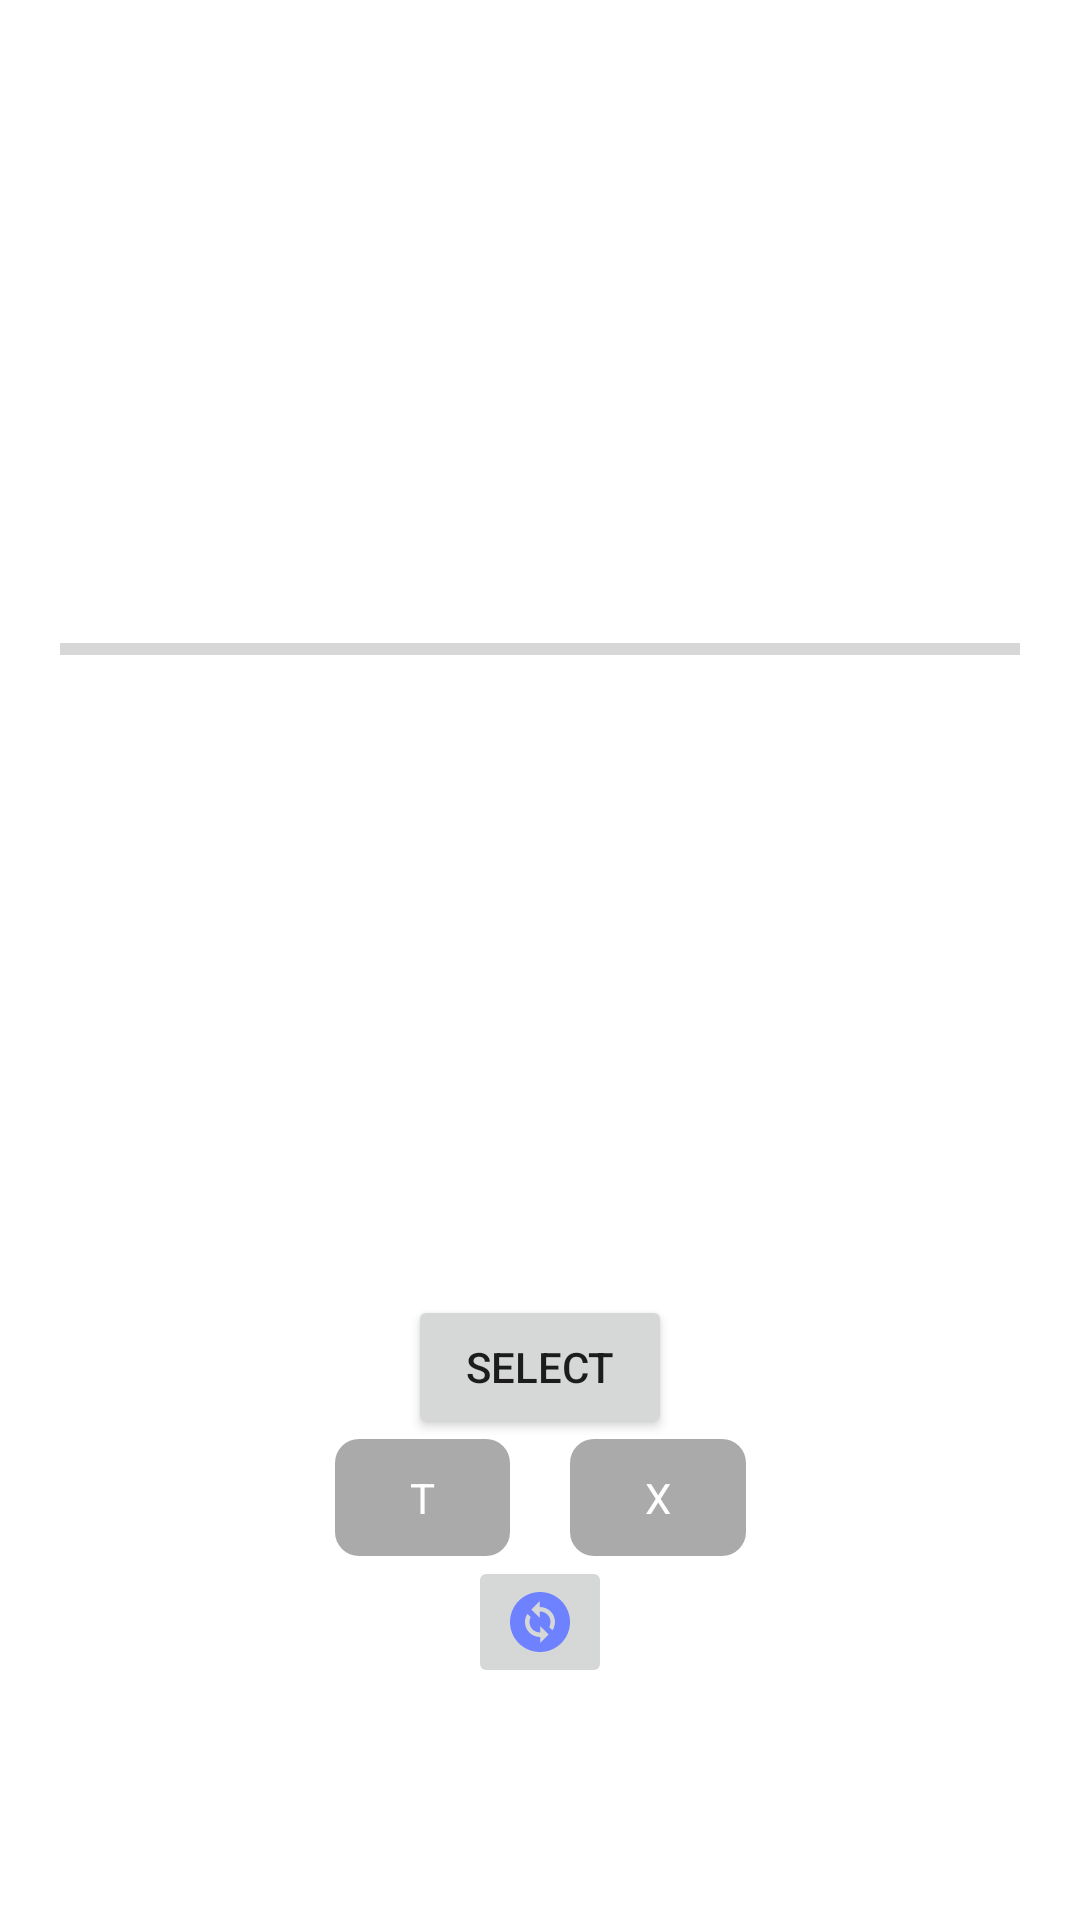

Layout XML and referenced resources for this Android screen:
<!-- AndroidManifest.xml: application theme Theme.MyApplicationRV2 -->
<!-- res/layout/activity_main2.xml -->
<?xml version="1.0" encoding="utf-8"?>
<androidx.constraintlayout.widget.ConstraintLayout xmlns:android="http://schemas.android.com/apk/res/android"
    xmlns:app="http://schemas.android.com/apk/res-auto"
    xmlns:tools="http://schemas.android.com/tools"
    android:layout_width="match_parent"
    android:layout_height="match_parent"
    tools:context=".ui.MainActivity2"
    android:padding="20dp">

    <ProgressBar
        android:id="@+id/progressBar"
        style="?android:attr/progressBarStyleHorizontal"
        android:layout_width="match_parent"
        android:layout_height="wrap_content"
        app:layout_constraintBottom_toTopOf="@id/text"
        app:layout_constraintEnd_toEndOf="parent"
        app:layout_constraintStart_toStartOf="parent"
        app:layout_constraintTop_toTopOf="parent"
        android:max="100"/>

    <LinearLayout
        android:id="@+id/llResult"
        app:layout_constraintStart_toStartOf="parent"
        app:layout_constraintEnd_toEndOf="parent"
        android:layout_width="100dp"
        android:layout_height="wrap_content"
        android:weightSum="3"
        android:orientation="horizontal"
        app:layout_constraintTop_toBottomOf="@id/progressBar"
        android:layout_marginTop="30dp"
        android:gravity="center">

        <TextView
            android:id="@+id/tvNum1"
            android:layout_width="wrap_content"
            android:layout_weight="1"
            android:layout_height="wrap_content"
            android:gravity="center"/>
        <TextView
            android:id="@+id/tvNum2"
            android:layout_width="wrap_content"
            android:layout_weight="1"
            android:layout_height="wrap_content"
            android:gravity="center"/>
        <TextView
            android:id="@+id/tvNum3"
            android:layout_width="wrap_content"
            android:layout_weight="1"
            android:layout_height="wrap_content"
            android:gravity="center"/>

    </LinearLayout>

    <TextView
        android:id="@+id/text"
        android:layout_width="wrap_content"
        android:layout_height="wrap_content"
        app:layout_constraintBottom_toBottomOf="parent"
        app:layout_constraintEnd_toEndOf="parent"
        app:layout_constraintStart_toStartOf="parent"
        app:layout_constraintTop_toBottomOf="@id/progressBar" />

    <Button
        android:id="@+id/btnNumber"
        android:layout_width="wrap_content"
        android:layout_height="wrap_content"
        app:layout_constraintEnd_toEndOf="parent"
        app:layout_constraintStart_toStartOf="parent"
        app:layout_constraintTop_toBottomOf="@id/text"
        android:text="select"
        />

    <LinearLayout
        android:id="@+id/llTX"
        app:layout_constraintTop_toBottomOf="@id/btnNumber"
        android:layout_width="wrap_content"
        android:orientation="horizontal"
        android:gravity="center"
        app:layout_constraintStart_toStartOf="parent"
        app:layout_constraintEnd_toEndOf="parent"
        android:layout_height="wrap_content"
        android:paddingHorizontal="50dp">

        <TextView
            android:id="@+id/btnT"
            android:layout_width="wrap_content"
            android:layout_height="wrap_content"
            android:text="T"
            android:paddingVertical="10dp"
            android:paddingHorizontal="25dp"
            android:textColor="@color/white"
            android:background="@drawable/bg_button_select"
            android:enabled="false"/>

        <TextView
            android:id="@+id/btnX"
            android:layout_width="wrap_content"
            android:layout_height="wrap_content"
            android:text="X"
            android:paddingVertical="10dp"
            android:paddingHorizontal="25dp"
            android:textColor="@color/white"
            android:background="@drawable/bg_button_select"
            android:layout_marginStart="20dp"
            android:enabled="false"
            />

    </LinearLayout>

    <ImageButton
        android:id="@+id/btnReset"
        app:layout_constraintTop_toBottomOf="@id/llTX"
        app:layout_constraintStart_toStartOf="parent"
        app:layout_constraintEnd_toEndOf="parent"
        android:layout_width="wrap_content"
        android:layout_height="wrap_content"
        android:src="@drawable/ic_baseline_reset"/>

</androidx.constraintlayout.widget.ConstraintLayout>
<!-- resources referenced by this layout -->
<resources>
  <!-- drawable bg_button_select (drawable) -->
  <?xml version="1.0" encoding="utf-8"?>
  <selector xmlns:android="http://schemas.android.com/apk/res/android">
  
      <item android:state_pressed="true">
          <shape android:shape="rectangle">
              <corners android:radius="8dp" />
              <solid android:color="@color/purple_700" />
          </shape>
      </item>
  
      <item android:state_selected="true">
          <shape android:shape="rectangle">
              <corners android:radius="8dp" />
              <solid android:color="@color/purple_500" />
          </shape>
      </item>
  
      <item android:state_enabled="false">
          <shape android:shape="rectangle">
              <corners android:radius="8dp" />
              <solid android:color="@android:color/darker_gray" />
          </shape>
      </item>
  
      <item>
          <shape android:shape="rectangle">
              <corners android:radius="8dp" />
              <solid android:color="@color/purple_200" />
          </shape>
      </item>
  
  </selector>
  <!-- drawable ic_baseline_reset (drawable) -->
  <vector android:height="24dp" android:tint="#6E81FF"
      android:viewportHeight="24" android:viewportWidth="24"
      android:width="24dp" xmlns:android="http://schemas.android.com/apk/res/android">
      <path android:fillColor="@android:color/white" android:pathData="M12,2C6.48,2 2,6.48 2,12c0,5.52 4.48,10 10,10s10,-4.48 10,-10C22,6.48 17.52,2 12,2zM12.06,19v-2.01c-0.02,0 -0.04,0 -0.06,0c-1.28,0 -2.56,-0.49 -3.54,-1.46c-1.71,-1.71 -1.92,-4.35 -0.64,-6.29l1.1,1.1c-0.71,1.33 -0.53,3.01 0.59,4.13c0.7,0.7 1.62,1.03 2.54,1.01v-2.14l2.83,2.83L12.06,19zM16.17,14.76l-1.1,-1.1c0.71,-1.33 0.53,-3.01 -0.59,-4.13C13.79,8.84 12.9,8.5 12,8.5c-0.02,0 -0.04,0 -0.06,0v2.15L9.11,7.83L11.94,5v2.02c1.3,-0.02 2.61,0.45 3.6,1.45C17.24,10.17 17.45,12.82 16.17,14.76z"/>
  </vector>
  <style name="Theme.MyApplicationRV2" parent="Theme.MaterialComponents.DayNight.DarkActionBar">
          
          <item name="colorPrimary">@color/purple_500</item>
          <item name="colorPrimaryVariant">@color/purple_700</item>
          <item name="colorOnPrimary">@color/white</item>
          
          <item name="colorSecondary">@color/teal_200</item>
          <item name="colorSecondaryVariant">@color/teal_700</item>
          <item name="colorOnSecondary">@color/black</item>
          
          <item name="android:statusBarColor" tools:targetApi="l">?attr/colorPrimaryVariant</item>
          
      </style>
  <!-- not gathered from this repository: default colours our renderer supplied (Android Studio template values) -->
  <color name="purple_200">#FFBB86FC</color>
  <color name="purple_500">#FF6200EE</color>
  <color name="purple_700">#FF3700B3</color>
  <color name="teal_200">#FF03DAC5</color>
  <color name="teal_700">#FF018786</color>
  <color name="black">#FF000000</color>
  <color name="white">#FFFFFFFF</color>
</resources>
